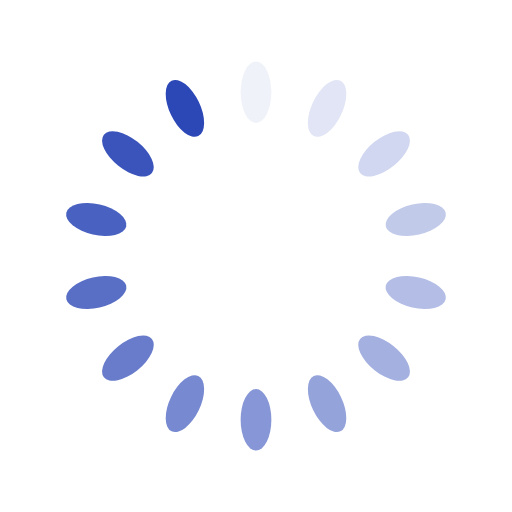
t = 0.00 s
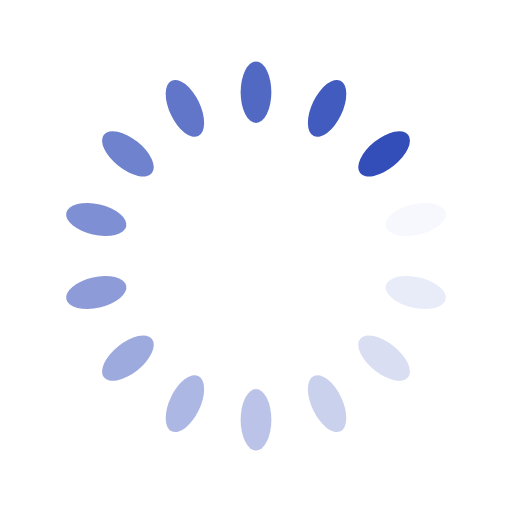
t = 0.25 s
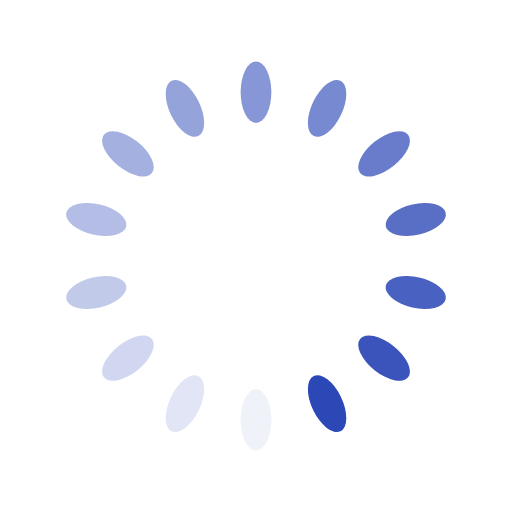
t = 0.50 s
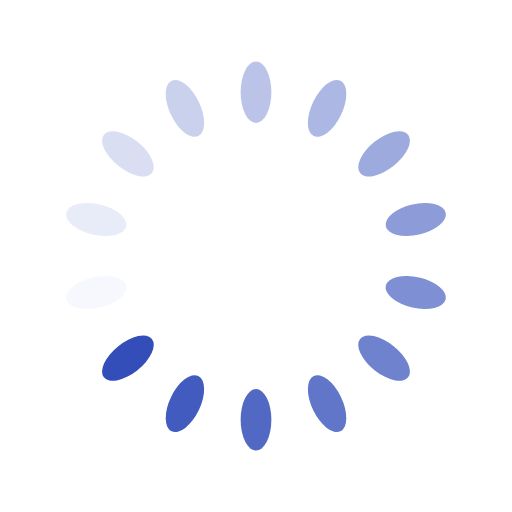
t = 0.75 s

The animated SVG that drew these frames (rendered in a browser with its animation timeline set to each time). Animation: 14 SMIL elements (animate=14); one cycle of 1.00 s, repeats indefinitely.

<?xml version="1.0" encoding="utf-8"?>
<svg xmlns="http://www.w3.org/2000/svg" xmlns:xlink="http://www.w3.org/1999/xlink" style="margin: auto; background: rgba(255, 255, 255, 0); display: block; shape-rendering: auto;" width="200px" height="200px" viewBox="0 0 100 100" preserveAspectRatio="xMidYMid">
<g transform="rotate(0 50 50)">
  <rect x="47" y="12" rx="3" ry="6" width="6" height="12" fill="#2c48b7">
    <animate attributeName="opacity" values="1;0" keyTimes="0;1" dur="1s" begin="-0.9285714285714286s" repeatCount="indefinite"></animate>
  </rect>
</g><g transform="rotate(25.714285714285715 50 50)">
  <rect x="47" y="12" rx="3" ry="6" width="6" height="12" fill="#2c48b7">
    <animate attributeName="opacity" values="1;0" keyTimes="0;1" dur="1s" begin="-0.8571428571428571s" repeatCount="indefinite"></animate>
  </rect>
</g><g transform="rotate(51.42857142857143 50 50)">
  <rect x="47" y="12" rx="3" ry="6" width="6" height="12" fill="#2c48b7">
    <animate attributeName="opacity" values="1;0" keyTimes="0;1" dur="1s" begin="-0.7857142857142857s" repeatCount="indefinite"></animate>
  </rect>
</g><g transform="rotate(77.14285714285714 50 50)">
  <rect x="47" y="12" rx="3" ry="6" width="6" height="12" fill="#2c48b7">
    <animate attributeName="opacity" values="1;0" keyTimes="0;1" dur="1s" begin="-0.7142857142857143s" repeatCount="indefinite"></animate>
  </rect>
</g><g transform="rotate(102.85714285714286 50 50)">
  <rect x="47" y="12" rx="3" ry="6" width="6" height="12" fill="#2c48b7">
    <animate attributeName="opacity" values="1;0" keyTimes="0;1" dur="1s" begin="-0.6428571428571429s" repeatCount="indefinite"></animate>
  </rect>
</g><g transform="rotate(128.57142857142858 50 50)">
  <rect x="47" y="12" rx="3" ry="6" width="6" height="12" fill="#2c48b7">
    <animate attributeName="opacity" values="1;0" keyTimes="0;1" dur="1s" begin="-0.5714285714285714s" repeatCount="indefinite"></animate>
  </rect>
</g><g transform="rotate(154.28571428571428 50 50)">
  <rect x="47" y="12" rx="3" ry="6" width="6" height="12" fill="#2c48b7">
    <animate attributeName="opacity" values="1;0" keyTimes="0;1" dur="1s" begin="-0.5s" repeatCount="indefinite"></animate>
  </rect>
</g><g transform="rotate(180 50 50)">
  <rect x="47" y="12" rx="3" ry="6" width="6" height="12" fill="#2c48b7">
    <animate attributeName="opacity" values="1;0" keyTimes="0;1" dur="1s" begin="-0.42857142857142855s" repeatCount="indefinite"></animate>
  </rect>
</g><g transform="rotate(205.71428571428572 50 50)">
  <rect x="47" y="12" rx="3" ry="6" width="6" height="12" fill="#2c48b7">
    <animate attributeName="opacity" values="1;0" keyTimes="0;1" dur="1s" begin="-0.35714285714285715s" repeatCount="indefinite"></animate>
  </rect>
</g><g transform="rotate(231.42857142857142 50 50)">
  <rect x="47" y="12" rx="3" ry="6" width="6" height="12" fill="#2c48b7">
    <animate attributeName="opacity" values="1;0" keyTimes="0;1" dur="1s" begin="-0.2857142857142857s" repeatCount="indefinite"></animate>
  </rect>
</g><g transform="rotate(257.14285714285717 50 50)">
  <rect x="47" y="12" rx="3" ry="6" width="6" height="12" fill="#2c48b7">
    <animate attributeName="opacity" values="1;0" keyTimes="0;1" dur="1s" begin="-0.21428571428571427s" repeatCount="indefinite"></animate>
  </rect>
</g><g transform="rotate(282.85714285714283 50 50)">
  <rect x="47" y="12" rx="3" ry="6" width="6" height="12" fill="#2c48b7">
    <animate attributeName="opacity" values="1;0" keyTimes="0;1" dur="1s" begin="-0.14285714285714285s" repeatCount="indefinite"></animate>
  </rect>
</g><g transform="rotate(308.57142857142856 50 50)">
  <rect x="47" y="12" rx="3" ry="6" width="6" height="12" fill="#2c48b7">
    <animate attributeName="opacity" values="1;0" keyTimes="0;1" dur="1s" begin="-0.07142857142857142s" repeatCount="indefinite"></animate>
  </rect>
</g><g transform="rotate(334.2857142857143 50 50)">
  <rect x="47" y="12" rx="3" ry="6" width="6" height="12" fill="#2c48b7">
    <animate attributeName="opacity" values="1;0" keyTimes="0;1" dur="1s" begin="0s" repeatCount="indefinite"></animate>
  </rect>
</g>
<!-- [ldio] generated by https://loading.io/ --></svg>
